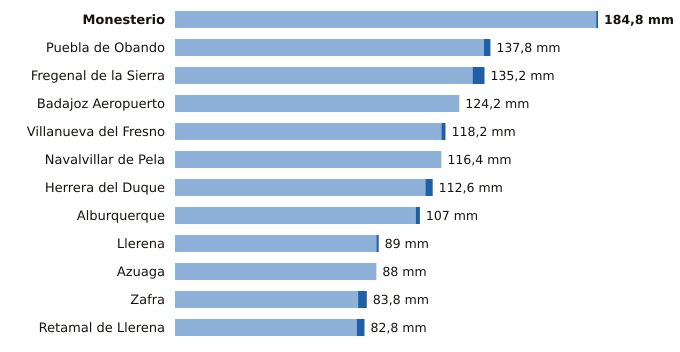

The file beside this chart, header and first rows:
estacion, provincia, indicativo, mm_6_dias_anteriores, mm_hoy, mm_7_dias, horas_de_hoy
Monesterio, Badajoz, 4499X, 184.0, 0.8, 184.8, 18
Puebla de Obando, Badajoz, 4468X, 135.0, 2.8, 137.8, 18
Fregenal de la Sierra, Badajoz, 4520X, 130.0, 5.2, 135.2, 18
Badajoz Aeropuerto, Badajoz, 4452, 124.2, 0.0, 124.2, 18
Villanueva del Fresno, Badajoz, 4497X, 116.4, 1.8, 118.2, 18
Navalvillar de Pela, Badajoz, 4340, 116.4, 0.0, 116.4, 18
Herrera del Duque, Badajoz, 4244X, 109.4, 3.2, 112.6, 18
Alburquerque, Badajoz, 4464X, 105.2, 1.8, 107.0, 18
Llerena, Badajoz, 4386B, 88.0, 1.0, 89.0, 18
Azuaga, Badajoz, 5473X, 88.0, 0.0, 88.0, 18
Zafra, Badajoz, 4427X, 80.0, 3.8, 83.8, 18
Retamal de Llerena, Badajoz, 4362X, 79.4, 3.4, 82.8, 18
